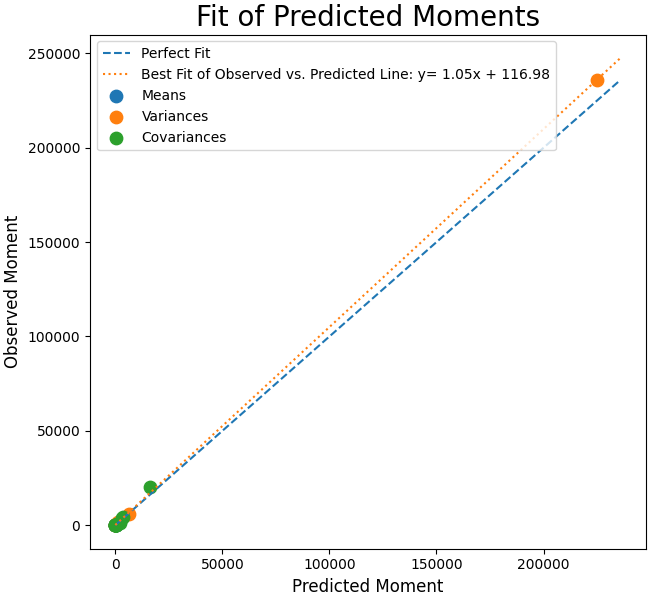

Source data for this figure (header and first rows):
Estimated, Observed
76.6, 94.45
2022, 1988
148.3, 174
23.17, 20.19
198.9, 189.2
18.06, 19.26
931.8, 1430
225074, 235979
1190, 1774
20.18, 21.53
6367, 5669
5.141, 10.75
3038, 3718
178.7, 263.2
21.53, 18.88
119.8, 121
9.138, 10.79
16351, 20446
1985, 1273
3771, 4232
892.4, 665.3
144.5, 110.3
270.4, 363.3
65.02, 57.63
161.1, 308.9
9.742, 14.8
103.4, 230.2
